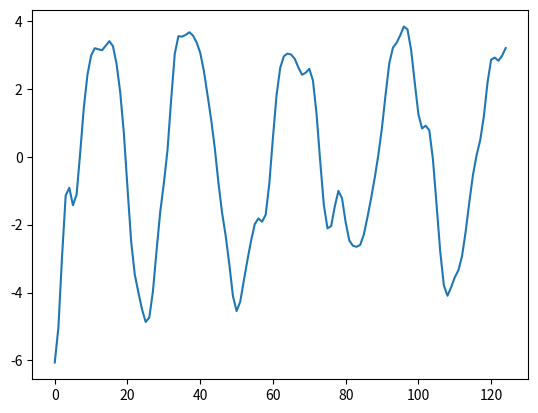

The matplotlib source for this figure:
timestamps = [39999999, 79999999, 119999999, 159999999, 199999999, 239999999, 279999999, 319999999, 359999999, 399999999, 439999999, 479999999, 519999999, 559999999, 599999999, 639999999, 679999999, 719999999, 759999999, 799999999, 839999999, 879999999, 919999999, 959999999, 999999999, 1039999999, 1079999999, 1119999999, 1159999999, 1199999999, 1239999999, 1279999999, 1319999999, 1359999999, 1399999999, 1439999999, 1479999999, 1519999999, 1559999999, 1599999999, 1639999999, 1679999999, 1719999999, 1759999999, 1799999999, 1839999999, 1879999999, 1919999999, 1959999999, 1999999999, 2039999999, 2079999999, 2119999999, 2159999999, 2199999999, 2239999999, 2279999999, 2319999999, 2359999999, 2399999999, 2439999999, 2479999999, 2519999999, 2559999999, 2599999999, 2639999999, 2679999999, 2719999999, 2759999999, 2799999999, 2839999999, 2879999999, 2919999999, 2959999999, 2999999999, 3039999999, 3079999999, 3119999999, 3159999999, 3199999999, 3239999999, 3279999999, 3319999999, 3359999999, 3399999999, 3439999999, 3479999999, 3519999999, 3559999999, 3599999999, 3639999999, 3679999999, 3719999999, 3759999999, 3799999999, 3839999999, 3879999999, 3919999999, 3959999999, 3999999999, 4039999999, 4079999999, 4119999999, 4159999999, 4199999999, 4239999999, 4279999999, 4319999999, 4359999999, 4399999999, 4439999999, 4479999999, 4519999999, 4559999999, 4599999999, 4639999999, 4679999999, 4719999999, 4759999999, 4799999999, 4839999999, 4879999999, 4919999999, 4959999999, 4999999999, 5039999999, 5079999999, 5119999999, 5159999999, 5199999999, 5239999999, 5279999999, 5319999999, 5359999999, 5399999999, 5439999999, 5479999999, 5519999999, 5559999999, 5599999999, 5639999999, 5679999999, 5719999999, 5759999999, 5799999999, 5839999999, 5879999999, 5919999999, 5959999999, 5999999999, 6039999999, 6079999999, 6119999999, 6159999999, 6199999999, 6239999999, 6279999999, 6319999999, 6359999999, 6399999999]
xVals = [8.952369, 10.384102, 9.541343, 9.421633, 9.34023, 8.933215, 8.961946, 9.143906, 9.301923, 9.833435, 8.894908, 10.197354, 9.565285, 8.645911, 9.445575, 8.430433, 9.163059, 9.215732, 10.302699, 9.661053, 9.823858, 10.039336, 9.713725, 9.862165, 10.173412, 9.948357, 9.905261, 9.981875, 9.661053, 9.857377, 10.072855, 9.866954, 9.943568, 9.737667, 9.555708, 9.119964, 9.790339, 9.110387, 9.617957, 9.493459, 8.665065, 8.598027, 9.6227455, 9.206155, 9.589227, 9.814281, 9.244462, 10.178201, 8.942792, 9.22052, 9.258827, 9.584438, 9.656264, 9.546131, 9.876531, 9.890896, 9.752032, 10.2117195, 11.365725, 10.618733, 10.570849, 11.083209, 10.384102, 8.717737, 6.031443, 8.712949, 5.8399067, 7.314735, 8.119186, 8.870966, 9.81907, 9.752032, 10.206931, 9.493459, 9.7424555, 10.053701, 11.744008, 10.484658, 10.427197, 10.226085, 8.712949, 8.248474, 8.990676, 8.698584, 7.487118, 7.5541553, 11.121516, 8.3490305, 10.044125, 11.159823, 8.923638, 10.115952, 9.0098295, 9.297134, 8.866178, 9.747244, 9.957933, 9.6706295, 10.14947, 9.464728, 9.412056, 9.416844, 8.837447, 9.143906, 9.052925, 8.535778, 9.06729, 8.727314, 8.665065, 9.479094, 10.604368, 10.096798, 8.574085, 9.479094, 8.712949, 8.82787, 8.981099, 9.55092, 10.427197, 9.60838, 9.507824, 9.838223, 9.57965, 10.412832, 8.909273, 10.24045, 8.684218, 10.288334, 8.746468, 8.583662, 9.469517, 8.143129, 9.052925, 10.101586, 8.478317, 10.029759, 8.689007, 9.881319, 9.005041, 9.110387, 9.028983, 9.780763, 10.005817, 10.3314295, 10.848577, 12.002582, 13.525294, 13.783868, 14.032866, 12.677747, 11.969063, 11.6051445, 10.005817, 7.683442, 7.3338885, 6.2612863, 6.6443586, 5.6675243, 5.298817, 5.38022, 3.9436991, 4.9636292, 5.1360116, 5.1408, 6.2612863, 7.266851, 6.9843354, 7.1998134, 7.9803233, 9.3115, 11.365725, 10.637887, 12.629863, 10.2596035, 11.26038, 10.044125, 12.016947, 13.036878, 12.127081, 12.634651, 12.625074, 12.773515, 11.590779, 12.261156, 12.213272, 12.198907, 11.145458, 10.537331, 9.526978, 9.512612, 8.535778, 8.339454, 8.521413, 7.6547117, 8.2772045, 7.7504797, 6.94124, 6.7975874, 5.8877907, 5.250933, 5.3610663, 6.376208, 6.270863, 7.3003697, 7.8989205, 7.8223057, 8.339454, 9.359384, 8.377761, 9.321076, 7.6164045, 11.5333185, 10.824635, 8.909273, 12.739996, 11.365725, 11.073632, 12.016947, 12.476634, 12.1222925, 10.044125, 11.198131, 12.390443, 11.911602, 11.715278, 11.293899, 10.86773, 11.820622, 11.475858, 11.495011, 10.929979, 10.178201, 10.077643, 8.866178, 8.684218, 8.77041, 9.301923, 8.981099, 8.550143, 8.243686, 6.127211, 5.8830023, 4.9109564, 3.929334, 3.3882444, 4.1400237, 4.547038, 5.686678, 6.1703067, 6.2181907, 7.7265377, 7.3099465, 9.747244, 6.5007067, 9.6945715, 7.803152, 9.632322, 10.072855, 12.558037, 9.914838, 10.36016, 12.81661, 13.147011, 13.817387, 12.299463, 10.326641, 9.780763, 9.838223, 10.350583, 10.178201, 9.594015, 9.124752, 8.162283, 9.301923, 9.689783, 9.143906, 9.076867, 9.479094, 9.316288, 8.631546, 9.713725, 8.923638, 9.402479, 9.479094, 9.244462, 10.489447, 10.886884, 9.402479, 10.695348, 9.933991, 9.22052, 9.163059, 9.48867, 9.325865, 9.378537, 9.0816555, 12.941109, 8.856601, 9.512612, 11.341783, 9.345018, 9.244462, 9.282769, 9.383326, 9.258827, 9.335442, 9.383326, 9.354595, 9.325865, 9.412056, 9.36896, 9.34023, 9.34023, 9.388114, 9.36896, 9.373749, 9.316288, 9.378537, 9.335442, 9.345018]
iir2 = [0.42195877, 2.6230133, 7.0475373, 10.822408, 10.985015, 9.193676, 8.830573, 9.800903, 10.022309, 9.322246, 8.958951, 9.247463, 9.581593, 9.669686, 9.667379, 9.674254, 9.635359, 9.52859, 9.430343, 9.431416, 9.540242, 9.66104, 9.690388, 9.642521, 9.606025, 9.592043, 9.546409, 9.480517, 9.464348, 9.51612, 9.582336, 9.621582, 9.632104, 9.602456, 9.548874, 9.5384035, 9.5848465, 9.622157, 9.586937, 9.495968, 9.461673, 9.554987, 9.678107, 9.69956, 9.644916, 9.615767, 9.612957, 9.591474, 9.575443, 9.580264, 9.569152, 9.552593, 9.573669, 9.604489, 9.581172, 9.519802, 9.509415, 9.578866, 9.641334, 9.625072, 9.584454, 9.592522, 9.618609, 9.602855, 9.565924, 9.56446, 9.587883, 9.589982, 9.575527, 9.570115, 9.567925, 9.559611, 9.547809, 9.517413, 9.487185, 9.54365, 9.664896, 9.706852, 9.658945, 9.579172, 9.477106, 9.517408, 9.800323, 9.914187, 9.148551, 7.6751223, 7.3071475, 8.421875, 8.171454, 6.7207923, 8.375857, 12.20998, 12.663677, 10.063309, 9.215806, 10.363786, 10.513067, 9.523562, 9.240974, 11.26188, 16.01009, 19.525597, 16.745531, 10.380264, 7.587888, 8.955909, 9.643008, 8.239913, 7.231775, 7.5050464, 7.617974, 6.8587527, 5.9226565, 5.426503, 5.271739, 5.182415, 5.260297, 5.790834, 6.6208687, 7.2614393, 7.643751, 8.154052, 8.972549, 9.866206, 10.458262, 10.556137, 10.437411, 10.547614, 10.836681, 10.937839, 10.904454, 11.17988, 11.760626, 12.01154, 11.830904, 12.131666, 13.31003, 14.298367, 13.96663, 12.543333, 11.201535, 10.742162, 10.839518, 10.6498785, 10.013004, 9.502906, 9.4476, 9.62014, 9.780844, 9.814642, 9.472585, 8.61256, 7.44595, 6.2254624, 5.166969, 4.579266, 4.5068407, 4.595269, 4.7421975, 5.394456, 6.7493334, 8.1943035, 9.06916, 9.459718, 9.874353, 10.446623, 10.643053, 10.161088, 9.685728, 9.7737, 10.091199, 10.51535, 11.365235, 12.299147, 12.605137, 12.509611, 12.813173, 13.497555, 13.762936, 13.1301, 11.978743, 11.133193, 10.928942, 11.045431, 11.305002, 11.580441, 11.263714, 10.191105, 9.156459, 8.75988, 9.009461, 9.452303, 9.039143, 7.4694657, 5.837258, 4.7186923, 3.7453372, 3.210252, 3.7991493, 5.1827755, 6.521039, 7.4970226, 8.039482, 8.397601, 9.07459, 9.6088505, 9.259892, 8.662787, 8.731331, 9.208321, 9.460715, 9.73447, 10.618901, 11.493865, 11.549229, 11.806535, 13.473087, 15.56338, 16.207512, 15.055113, 13.229394, 11.855085, 11.298487, 11.238175, 11.196271, 10.882161, 10.038715, 8.872516, 8.26158, 8.520079, 8.981377, 9.119777, 8.915959, 8.327718, 7.121008, 5.3859262, 3.894714, 3.3074887, 3.601812, 4.6273165, 6.087096, 7.244614, 7.7224464, 7.924678, 8.276661, 8.831666, 9.483941, 10.075705, 10.426994, 10.365714, 10.022566, 9.971621, 10.521775, 11.213948, 11.533838, 11.750909, 12.312061, 12.976207, 13.661318, 14.654462, 15.160219, 14.120453, 12.272236, 11.109442, 10.920891, 10.955887, 10.470228, 9.4880905, 8.716603, 8.50714, 8.464511, 8.28676, 8.2082205, 8.308965, 8.104059, 7.2982554, 6.2696037, 5.3486514, 4.4824467, 3.8804018, 4.007999, 4.885325, 6.074604, 7.231915, 8.213408, 8.69777, 8.517878, 8.5110445, 9.621142, 11.1871395, 11.883632, 11.756142, 11.756754, 12.241148, 12.857478, 13.154255, 12.899579, 12.1118, 11.073258, 10.214188, 9.715743, 9.416881, 9.161043, 8.978815, 8.9985485, 9.224635, 9.474382, 9.593891, 9.519074, 9.321581, 9.222164, 9.256003, 9.279722, 9.283689, 9.297033, 9.308397, 9.369646, 9.487248, 9.553029, 9.506075, 9.405457, 9.329129, 9.310656, 9.340635, 9.388167, 9.445292, 9.491177, 9.455849, 9.353163, 9.323794, 9.407305, 9.465756, 9.40754, 9.29217, 9.24092, 9.31018, 9.417082, 9.479991, 9.505555, 9.45854, 9.336596, 9.280122, 9.356943, 9.447326, 9.441633, 9.387656, 9.37061, 9.355148, 9.306382, 9.299705, 9.350896, 9.379036, 9.366287, 9.34263, 9.304873, 9.288174, 9.374405, 9.527397, 9.574668, 9.437842, 9.257885, 9.232036, 9.367046, 9.458806, 9.384594, 9.291135, 9.3393, 9.445071, 9.450355, 9.36864, 9.310862, 9.30168, 9.285785, 9.260382, 9.301832, 9.422904, 9.531308, 9.598048, 9.664739, 9.709762, 9.857151, 10.635408, 12.389361, 14.327064, 15.034875, 14.2123375, 12.92764, 11.9883175, 11.135562, 10.014931, 8.893673, 8.100535, 7.442193, 6.5490923, 5.5529723, 4.7739344, 3.9366186, 2.9189534, 2.552361, 3.3125732, 4.5022054, 5.54689, 6.7699127, 8.370917, 9.603619, 9.783906, 9.401346, 9.17075, 8.947693, 8.705748, 9.169413, 10.435798, 11.43349, 11.351194, 10.53452, 9.879151, 10.122811, 11.535953, 13.437152, 14.518642, 14.400666, 13.858244, 13.373096, 12.819866, 12.333721, 12.202619, 12.085293, 11.434263, 10.393858, 9.393534, 8.606263, 8.269327, 8.553021, 8.869624, 8.210095, 6.6487513, 5.386449, 4.8377657, 4.362753, 3.8563936, 3.908977, 4.7389317, 5.9671783, 7.0713286, 7.7626567, 8.19225, 8.657133, 9.241005, 9.965262, 10.749749, 11.316047, 11.492949, 11.312323, 11.115131, 11.512633, 12.549194, 13.564236, 14.179635, 14.475205, 14.394811, 13.734245, 12.539567, 11.182362, 10.173268, 9.8889265, 10.082974, 10.119514, 10.064261, 10.289971, 10.270025, 9.491854, 8.381375, 7.20557, 5.8003597, 4.4318485, 3.532635, 3.2051504, 3.653533, 5.144138, 7.0189567, 7.9934864, 8.02481, 8.397228, 9.585037, 10.564724, 10.499589, 9.810613, 9.297778, 9.232046, 9.55064, 10.227281, 11.252231, 12.337671, 12.942688, 13.1348295, 13.563256, 14.025162, 13.755241, 13.038898, 12.681796, 12.544043, 11.870913, 10.650887, 9.797538, 9.672801, 9.511347, 8.978424, 8.672649, 8.674546, 8.380549, 7.7196755, 7.201672, 7.0505953, 6.9856114, 6.6962094, 6.253092, 6.031394, 6.334729, 6.992669, 7.3844876, 7.2918496, 7.314214, 7.770894, 8.270186, 8.870615, 9.85196, 10.578581, 10.449743, 9.996646, 10.0752125, 10.674933, 10.826442, 10.189841, 9.959185, 10.955253, 12.364939, 13.202425, 13.531726, 13.841352, 14.027516, 13.705459, 13.129057, 12.783513, 12.475835, 11.670979, 10.341508, 9.009437, 8.18332, 7.955101, 7.977177, 7.8064184, 7.444702, 7.1901135, 6.8440843, 5.959684, 4.757577, 3.8613024, 3.6167982, 4.137736, 5.2591677, 6.35576, 7.0417542, 7.6662307, 8.450878, 9.339936, 10.650189, 12.228199, 13.020324, 12.613167, 11.670705, 10.815148, 10.4238825, 10.739109, 11.374283, 11.547741, 11.055575, 10.507984, 10.433543, 10.648334, 10.882159, 11.252992, 11.832647, 12.352756, 12.373103, 11.747985, 10.829145, 9.973132, 9.314879, 8.943369, 8.679759, 8.148594, 7.371515, 6.737707, 6.6577044, 7.33888, 8.351545, 9.052446, 9.479177, 9.876545, 10.055146, 9.916812, 9.777918, 9.837171, 9.887066, 9.750954, 9.57551, 9.540426, 9.601092, 9.601984, 9.537508, 9.546391, 9.630274, 9.691247, 9.7471895, 9.771992, 9.673833, 9.605034, 9.752156, 9.907937, 9.803822, 9.557323, 9.418639, 9.467043, 9.649716, 9.803606, 9.775854, 9.632455, 9.555284, 9.592285, 9.613329, 9.497108, 9.346716, 9.366888, 9.5251045, 9.616735, 9.601682, 9.55465, 9.477239, 9.390792, 9.356273, 9.391706, 9.579164, 10.031515, 10.634216, 11.178475, 11.733534, 12.451274, 13.099224, 13.262398, 12.862647, 12.015562, 10.81196, 9.539275, 8.38238, 7.2760277, 6.4480534, 5.9386344, 5.2513375, 4.4351387, 4.023029, 4.0885468, 4.5327764, 5.3510914, 6.2758884, 7.0627747, 7.9221954, 8.889195, 9.458463, 9.655337, 10.261231, 11.338618, 11.951906, 11.761399, 11.642949, 12.228666, 12.882476, 13.025707, 13.286105, 14.068692, 14.496148, 13.857382, 12.622423, 11.594315, 11.144312, 11.139071, 11.102476, 10.727113, 9.971187, 8.71968, 7.278422, 6.5022335, 6.5749035, 6.6970086, 6.2305818, 5.4331646, 4.8977504, 4.616066, 4.3858347, 4.580957, 5.3930793, 6.2999897, 6.9645805, 7.515309, 7.9711647, 8.429491, 9.185328, 9.998784, 10.28233, 10.208564, 10.559566, 11.513445, 12.340556, 12.46991, 12.54368, 13.523536, 14.893133, 15.362601, 14.760491, 13.763169, 12.841778, 12.054253, 11.149649, 10.005522, 8.944272, 8.404478, 8.342639, 8.277223, 8.454041, 9.393766, 9.748575, 8.002035, 5.52852, 4.3237343, 4.163215, 4.1896706, 4.5108314, 5.39372, 6.579266, 7.60228, 8.246646, 8.766794, 9.43872, 9.968762, 10.162199, 10.533731, 11.360523, 12.114223, 12.302673, 12.028406, 11.539191, 10.929809, 10.46725, 10.432952, 10.501549, 10.112907, 9.411573, 9.000348, 9.004099, 9.087709, 9.066615, 9.069687, 9.225557, 9.336088, 9.178043, 8.962922, 8.993461, 9.209142, 9.395559, 9.521605, 9.662515, 9.730901, 9.579346, 9.277576, 9.025421, 8.953655, 9.045213, 9.169351, 9.270174, 9.378686, 9.462407]
pca = [8.171368905206123, 6.548831501029343, 3.0197423623012734, -0.9030954220114241, -3.5300378223512845, -4.5909965633912355, -3.566536668687652, -1.1703644661709287, -0.5879970075820238, -2.719900013031953, -4.955588399087046, -5.790179171826071, -5.746967178450669, -5.138061744976669, -3.9481286009616285, -2.591100439537671, -1.6407056502907584, -1.1833107545894823, -0.7607795970658426, -0.04722087801026455, 0.8430593137642067, 1.8475446353960725, 2.995859708872224, 3.900942995211833, 4.16288014647762, 4.104237626094057, 4.054167920700115, 3.5339494907683506, 2.26161264754437, 0.938620819209323, 0.11829600293023451, -0.4791269228182558, -1.0120904251117222, -1.2019031496016481, -1.1921099949883973, -1.5518668059405616, -2.432464899157537, -3.451809351874202, -4.180311129354526, -4.3920629632297565, -3.9625893386081326, -2.949776409244806, -1.9010143896737197, -1.2728704654063387, -0.7266559818899725, 0.07604336068095746, 0.841860888627872, 1.394136776666441, 1.9813047762314404, 2.7656782390510735, 3.680295972015392, 4.553456766705173, 5.117075430732086, 5.102868199057649, 4.450738959913324, 3.430021552004286, 2.457230517765402, 1.633191690539974, 0.7363075276324248, -0.1269867361056235, -0.5427914366448124, -0.482912146460677, -0.3079188906051326, -0.46099323591579566, -1.1531151754325775, -1.9949188987120117, -2.700269435122546, -3.665515897727228, -4.797166559228135, -5.097952444942397, -4.189017920578041, -2.851048304432613, -1.8242736786291542, -1.0952813994700874, -0.39688928142629504, 0.30125161514593873, 0.9491263011962792, 1.6292186829174262, 2.436932258585965, 3.277688563802745, 3.927048227855262, 4.341630155143543, 4.6714365219176335, 4.9422097021188875, 4.979629567156242, 4.542212666970521, 3.5592832985970912, 2.416013297945896, 1.643629388839304, 1.2191574018947038, 0.6350309189776203, -0.27854308757130863, -1.1015052874130162, -1.5508260617370888, -1.8907747322076702, -2.419641244940204, -3.0155847679710095, -3.4573564771251912, -3.9116383746910777, -4.482177900785674, -4.674670390818735, -4.145443285710714, -3.2857746233818927, -2.564323571132637, -1.9682463700326231, -1.1316787629918201, 0.29678984545828413, 2.2318201899139503, 4.063512143586702, 5.235939367566208, 5.835425186897405, 6.207735320112854, 6.06731043500416, 4.801635900236135, 2.838709882114658, 1.3898001109281863, 0.5493285295253293, -0.634604153527455, -2.1450481348500063, -2.822372099673939, -2.354495670494056, -1.9408010593261256, -2.4088429111514915, -3.0810930003062875, -3.1807141993421344]
pca2 = [-0.34118862154819296, -0.6741454568782203, -1.4705033436300077, -2.4544883659879946, -3.0865709766196576, -3.2146335295717874, -2.996725058384854, -2.5138564329235855, -1.9280652043155373, -1.473541445510298, -1.1281108546927374, -0.7592768782378665, -0.3672955962637485, 0.08423239699235041, 0.6973482672682778, 1.3951508434844553, 1.9835131550115488, 2.502420992763634, 3.153606356836797, 3.7850632005214755, 3.8969033002188955, 3.322347158982358, 2.5414231803488816, 2.097430659725475, 1.846649000826726, 1.192759445158866, 0.10184072347640347, -0.7808874374932971, -1.1616930729832295, -1.4433861647896153, -1.872915409752589, -2.1525715801112297, -2.0497187535696644, -1.675013634781032, -1.178017538885895, -0.7432351228146106, -0.607317289976223, -0.7015509424079305, -0.6550154054820854, -0.2903731115915671, 0.23807227964420563, 0.8295210992793596, 1.560985531653267, 2.3475779547923654, 2.939667143202302, 3.293279557389544, 3.482254605749218, 3.3783234800102147, 2.8180296199772057, 1.918330788688964, 1.0248115005081857, 0.4433657723102225, 0.196510043653946, -0.03311910325039509, -0.5196120816896456, -1.0626799853157611, -1.4341732349671241, -1.9918384515701242, -2.953732553177753, -3.5802876132027017, -3.163182430168189, -2.1845460584257848, -1.552270949589726, -1.3833523152463016, -1.1828186871826083, -0.6011711126822368, 0.26735025655548866, 1.0076852917491184, 1.4404738812869704, 2.0192903886377493, 3.106829745368332, 4.107938131649925, 4.138137849568541, 3.213225817116413, 2.0916301584812165, 1.3572770018496496, 1.0238691956571213, 0.7357277559311374, 0.23000815324159057, -0.41978924719755034, -1.0913868199556809, -1.8949701646099792, -2.858314746373451, -3.5941392487995127, -3.6959886896638996, -3.224570232476792, -2.5623377870828175, -2.05171089938918, -1.7902702267759705, -1.6231105589107597, -1.379025133741523, -0.9914510027407711, -0.35702169082167856, 0.5611040734030023, 1.4633672147245016, 2.0178233285826717, 2.3902649509677127, 2.9105228815171515, 3.3582607670624727, 3.2324383189278696, 2.547961044713699, 1.7647085507742055, 1.1679622905282423, 0.7267776809769261, 0.25176843419931944, -0.45938449754659494, -1.4170799175437816, -2.421903601324861, -3.2128850638819597, -3.5908127849260216, -3.5506555906366417, -3.218409554371147, -2.6987355245770024, -2.14725843635643, -1.7640310753473314, -1.5729274606895696, -1.32483125257006, -0.6905970701994799, 0.34396017367184484, 1.3653399542832014, 2.0318545011754, 2.4490617380610256, 2.801887158870903, 2.98298608304535, 2.7875692531283587]
pcaDiag = [-6.061570234680353, -5.028083179949825, -2.9463878093392033, -1.1401095774693575, -0.9137695028384452, -1.4284613603614897, -1.112891651186753, 0.12688139434686185, 1.4608879340097407, 2.424179811173146, 2.98610140819366, 3.198055157423693, 3.1680745818188973, 3.139995031846828, 3.272494609101379, 3.4076093875052336, 3.2595851479713573, 2.7328735496729433, 1.8987318559556057, 0.6965060820384714, -0.9193688568476013, -2.4875544535534715, -3.4650642999851744, -4.001504216327611, -4.49802220420046, -4.866336129786875, -4.736683529493064, -3.9578086687784193, -2.7600509620960696, -1.6244383449930362, -0.7821952207304099, 0.1942817023617356, 1.67146920061744, 3.0338327627403534, 3.552901585288196, 3.541060615972234, 3.5921274246965567, 3.669056680874169, 3.5749455458779145, 3.3714292527008034, 3.0649531071469367, 2.531969899106964, 1.8284640075475123, 1.10271198983289, 0.2588310606402845, -0.7572541277974395, -1.6419436363477122, -2.3263945493504696, -3.170594687127272, -4.107247454069242, -4.547025574393359, -4.270623445824773, -3.6460966842470857, -3.033020662320367, -2.468436080134557, -1.986130484169839, -1.817501378133294, -1.9143011475350078, -1.7062650741893761, -0.7890380925697084, 0.5719208786241773, 1.8241812882198474, 2.622396489678401, 2.9616200895926594, 3.040436290990429, 3.013543562179473, 2.885413328762123, 2.6289340738632783, 2.4168749478089153, 2.4765164703231584, 2.591778011885565, 2.249354506310582, 1.252974290575593, -0.14262487876604812, -1.4236650247919989, -2.109041467584043, -2.0433249330573267, -1.4673275425971228, -1.0039589511741933, -1.2243434611164155, -1.9345047320729067, -2.4670973844238953, -2.6231892174955838, -2.653411212915893, -2.5958305035816283, -2.287066363261526, -1.7762529716824278, -1.2168814301619626, -0.6130058182691291, 0.06824349967665139, 0.875525399071867, 1.857614982701897, 2.75911617833906, 3.2148639588906036, 3.3558036871861106, 3.577870869856469, 3.8399402203058006, 3.75329215131336, 3.145467928695712, 2.181933838819437, 1.253146459424557, 0.8354030008132495, 0.9165568658446306, 0.7812456502017066, -0.07871221170421083, -1.419991677682022, -2.788751336583122, -3.791730800326233, -4.096027373254295, -3.845543892375059, -3.5537748539934455, -3.344680544570103, -2.9279115577981507, -2.2023056087073822, -1.339663872687606, -0.537759885595887, 0.044436147262072984, 0.49262235483463374, 1.1943565352426453, 2.183242982208623, 2.8621477794415853, 2.922891843528997, 2.829824205379208, 2.975305378249014, 3.2037458564928367]

import matplotlib.pyplot as plt

plt.plot(pcaDiag);
plt.show();
